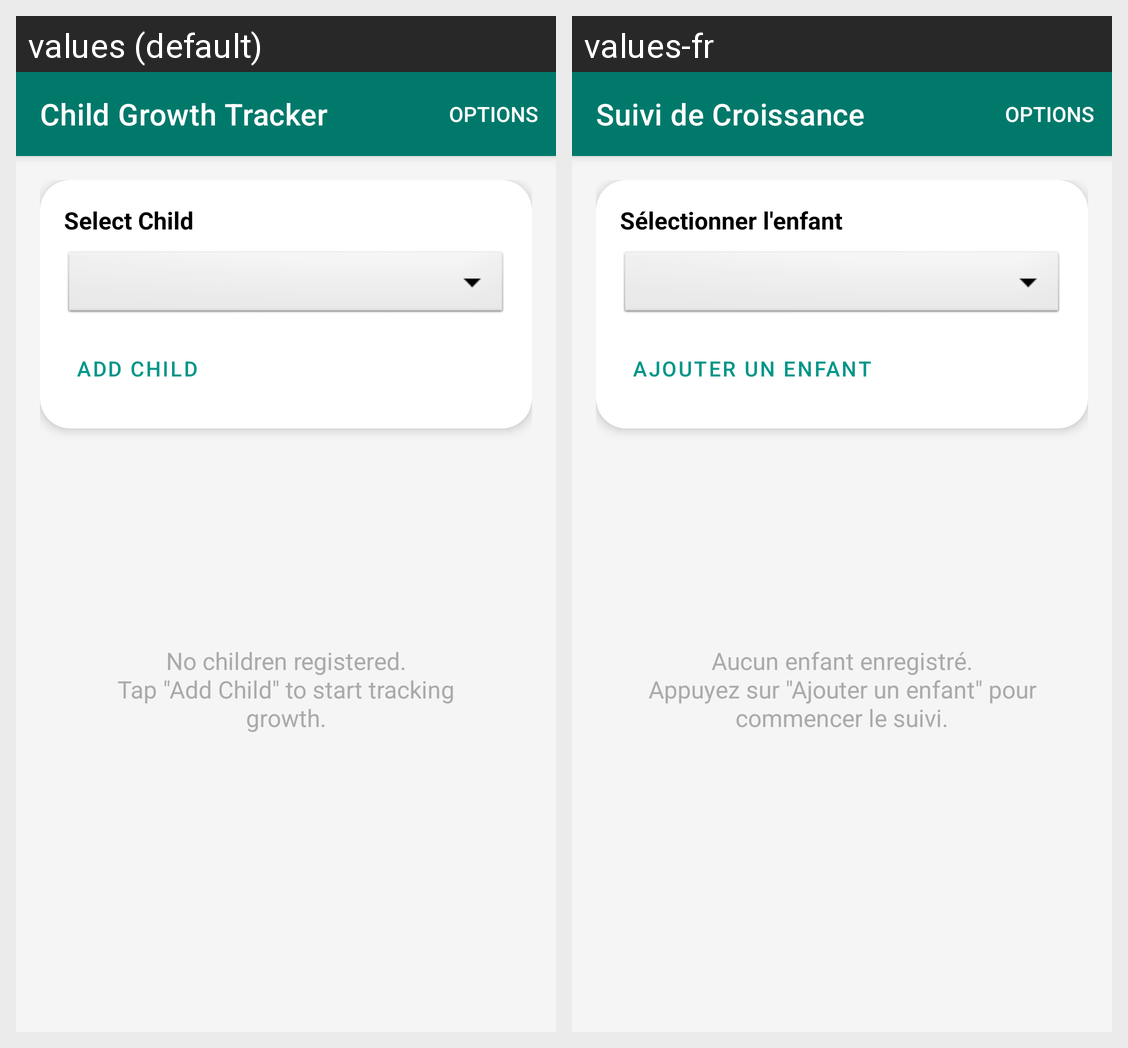

This grid shows one Android layout under two languages. Give, for every string resource on the screen, its name, the default text and each shown locale's text.
Android screen res/layout/fragment_growth_tracker.xml rendered under 2 locales, left to right: values (default), values-fr. Device: Nexus 5 (rendered at 1080×1920; each locale shown at half size, 540×960, under a caption strip naming it); theme Theme.HelloApp.
Strings drawn on this screen, with the default value and each locale's value (text and hints the layout hard-codes, and strings that could not be matched under every locale, appear in the picture but are not listed):

growth_tracker
  values: Child Growth Tracker
  values-fr: Suivi de Croissance

select_child
  values: Select Child
  values-fr: Sélectionner l'enfant

add_child
  values: Add Child
  values-fr: Ajouter un enfant

no_children
  values: No children registered.
      Tap "Add Child" to start tracking growth.
  values-fr: Aucun enfant enregistré.
      Appuyez sur "Ajouter un enfant" pour commencer le suivi.
